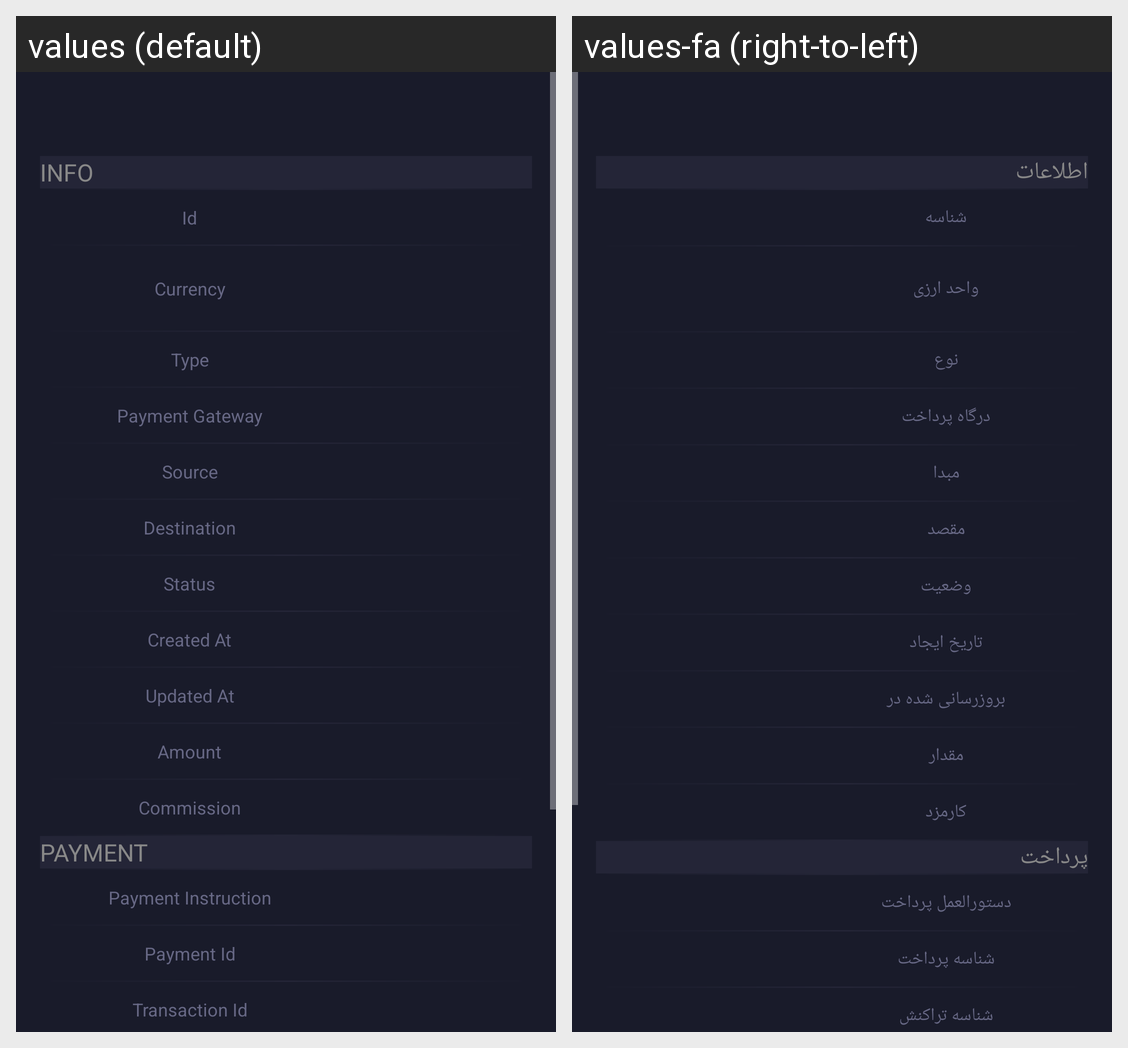

Translations of the strings shown on this Android screen, per locale in the grid:
Android screen res/layout/fragment_transaction_detail.xml rendered under 2 locales, left to right: values (default), values-fa (right-to-left). Device: Nexus 5 (rendered at 1080×1920; each locale shown at half size, 540×960, under a caption strip naming it); theme Theme.Stadroid.
Strings drawn on this screen, with the default value and each locale's value (text and hints the layout hard-codes, and strings that could not be matched under every locale, appear in the picture but are not listed):

info
  values: Info
  values-fa: اطلاعات

id
  values: Id
  values-fa: شناسه

currency
  values: Currency
  values-fa: واحد ارزی

type
  values: Type
  values-fa: نوع

payment_gateway
  values: Payment Gateway
  values-fa: درگاه پرداخت

source
  values: Source
  values-fa: مبدا

destination
  values: Destination
  values-fa: مقصد

status
  values: Status
  values-fa: وضعیت

created_at
  values: Created At
  values-fa: تاریخ ایجاد

updated_at
  values: Updated At
  values-fa: بروزرسانی شده در

amount
  values: Amount
  values-fa: مقدار

commission
  values: Commission
  values-fa: کارمزد

payment
  values: Payment
  values-fa: پرداخت

payment_instruction
  values: Payment Instruction
  values-fa: دستورالعمل پرداخت

payment_id
  values: Payment Id
  values-fa: شناسه پرداخت

transaction_id
  values: Transaction Id
  values-fa: شناسه تراکنش
